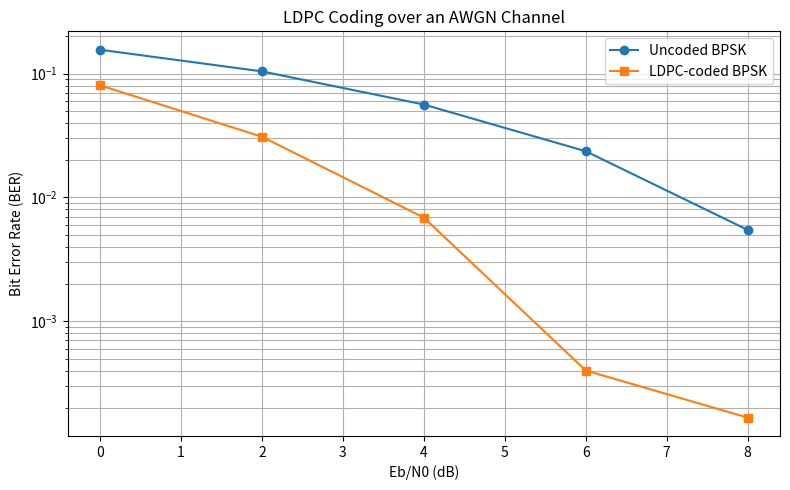

This chart was generated by the following Python code:
import numpy as np
import matplotlib.pyplot as plt

# 1. Parity-check matrix
H = np.array([
    [1, 1, 0, 1, 0, 0],
    [0, 1, 1, 0, 1, 0],
    [1, 0, 1, 0, 0, 1]
], dtype=int)

K = 3
N = 6
RATE = K / N


# 2. LDPC encoder
def ldpc_encode(u):
    p1 = u[0] ^ u[1]
    p2 = u[1] ^ u[2]
    p3 = u[0] ^ u[2]

    return np.array(
        [u[0], u[1], u[2], p1, p2, p3],
        dtype=int
    )


# 3. Belief propagation decoder
def ldpc_decode(llr, max_iter=30):
    check_idx, var_idx = np.where(H == 1)
    num_edges = len(check_idx)

    check_edges = [
        np.where(check_idx == i)[0]
        for i in range(H.shape[0])
    ]
    var_edges = [
        np.where(var_idx == j)[0]
        for j in range(N)
    ]

    q = llr[var_idx].astype(float).copy()
    r = np.zeros(num_edges)

    for _ in range(max_iter):

        # Check-node update
        for edges in check_edges:
            for e in edges:
                other = edges[edges != e]
                product = np.prod(np.tanh(q[other] / 2))
                product = np.clip(product, -0.999999, 0.999999)
                r[e] = 2 * np.arctanh(product)

        # Posterior bit reliability
        posterior = llr.copy()

        for j, edges in enumerate(var_edges):
            posterior[j] += np.sum(r[edges])

        decoded = (posterior < 0).astype(int)

        # Check parity constraints
        if np.all((H @ decoded) % 2 == 0):
            break

        # Variable-node update
        for j, edges in enumerate(var_edges):
            for e in edges:
                other = edges[edges != e]
                q[e] = llr[j] + np.sum(r[other])

    return decoded


# 4. AWGN simulation
def simulate(snr_db_values, frames=10000):
    rng = np.random.default_rng(42)

    ber_uncoded = []
    ber_ldpc = []

    for snr_db in snr_db_values:
        eb_n0 = 10 ** (snr_db / 10)
        sigma = np.sqrt(1 / (2 * RATE * eb_n0))

        error_uncoded = 0
        error_ldpc = 0
        total_bits = 0

        for _ in range(frames):
            # Generate information bits
            u = rng.integers(0, 2, K)

            # Encode
            codeword = ldpc_encode(u)

            # BPSK: 0 -> +1, 1 -> -1
            tx = 1 - 2 * codeword

            # Add AWGN
            rx = tx + sigma * rng.standard_normal(N)

            # Uncoded reference
            decoded_uncoded = (rx[:K] < 0).astype(int)

            # Soft information for LDPC decoder
            llr = 2 * rx / (sigma ** 2)
            decoded_ldpc = ldpc_decode(llr)

            # Count information-bit errors
            error_uncoded += np.sum(decoded_uncoded != u)
            error_ldpc += np.sum(decoded_ldpc[:K] != u)
            total_bits += K

        ber_uncoded.append(error_uncoded / total_bits)
        ber_ldpc.append(error_ldpc / total_bits)

    return np.array(ber_uncoded), np.array(ber_ldpc)


# 5. Run simulation
snr_db = np.array([0, 2, 4, 6, 8])

ber_uncoded, ber_ldpc = simulate(snr_db)

print("Eb/N0 (dB) | Uncoded BER | LDPC BER")
print("-----------------------------------")

for snr, b1, b2 in zip(snr_db, ber_uncoded, ber_ldpc):
    print(f"{snr:10.1f} | {b1:11.6f} | {b2:8.6f}")


# 6. Plot BER curves
plt.figure(figsize=(8, 5))

floor = 1 / (2000 * K)

plt.semilogy(
    snr_db,
    np.maximum(ber_uncoded, floor),
    'o-', label='Uncoded BPSK'
)

plt.semilogy(
    snr_db,
    np.maximum(ber_ldpc, floor),
    's-', label='LDPC-coded BPSK'
)

plt.xlabel('Eb/N0 (dB)')
plt.ylabel('Bit Error Rate (BER)')
plt.title('LDPC Coding over an AWGN Channel')
plt.grid(True, which='both')
plt.legend()
plt.tight_layout()
plt.show()
